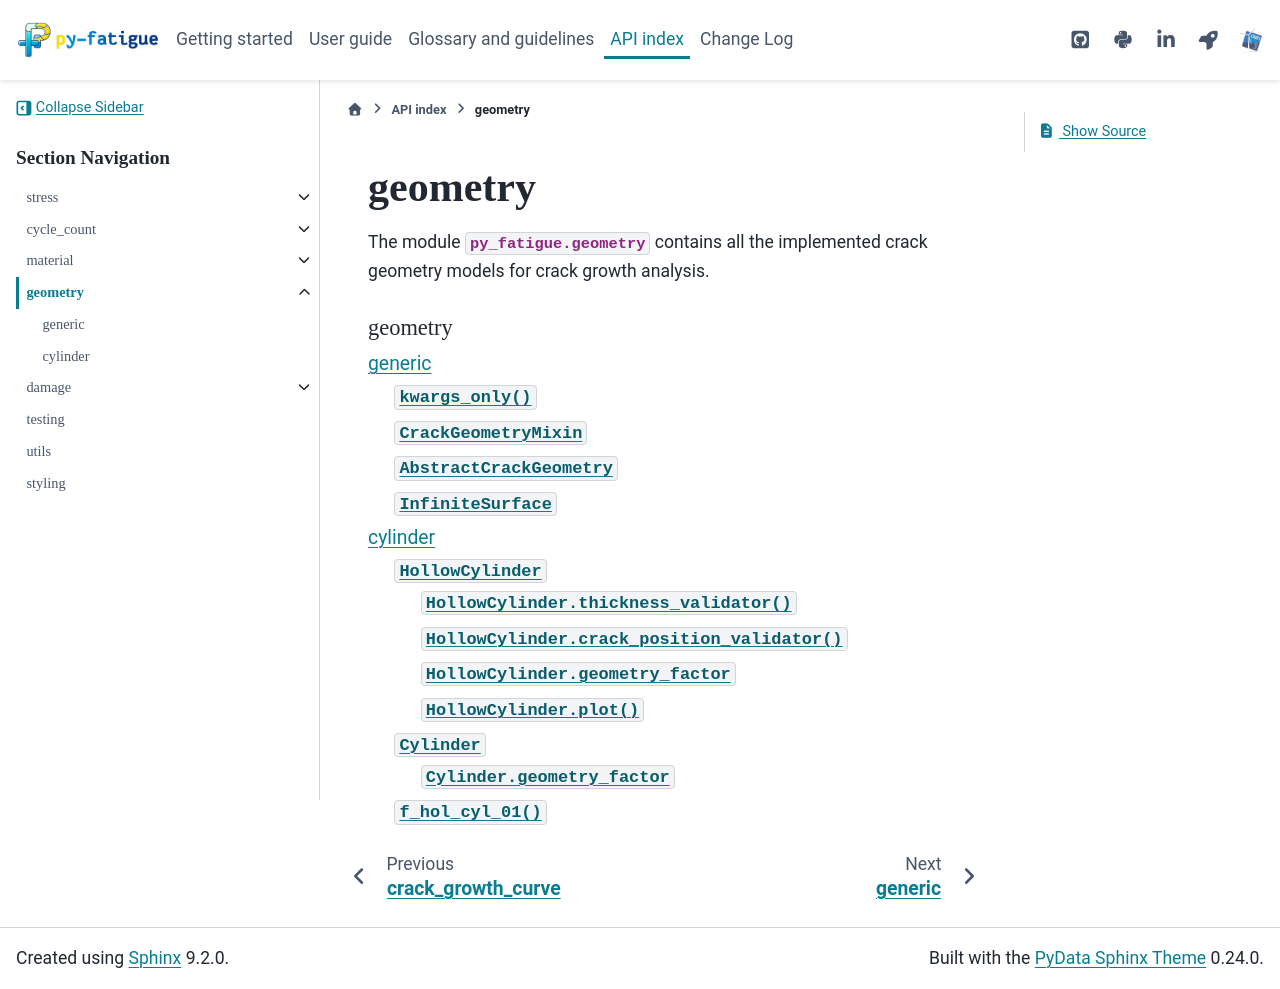

repository: OWI-Lab/py_fatigue · page: 2.1.1/api/geometry/geometry.html · generator: sphinx

geometry
========

The module :mod:`py_fatigue.geometry` contains all the
implemented crack geometry models for crack growth analysis.

.. toctree::
   :caption: geometry

   generic
   cylinder
